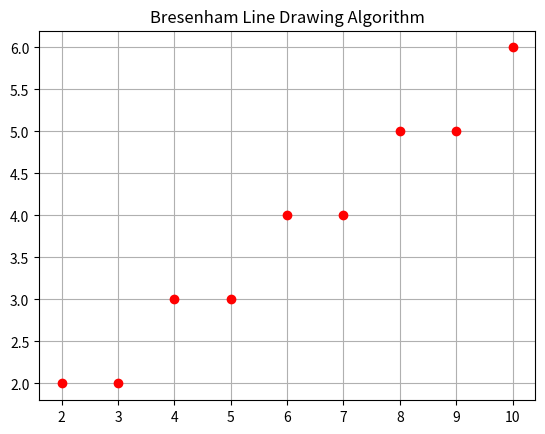

This figure's Python source:
import matplotlib.pyplot as plt

def plot(x, y):
    plt.plot(x, y, 'ro')

def bresenham_line(x1, y1, x2, y2):
    dx = abs(x2 - x1)
    dy = abs(y2 - y1)
    sx = 1 if x1 < x2 else -1
    sy = 1 if y1 < y2 else -1
    err = dx - dy
    print("Bresenham Line Points:")
    while True:
        print(f"({x1}, {y1})")
        plot(x1, y1)
        if x1 == x2 and y1 == y2:
            break
        e2 = 2 * err
        if e2 > -dy:
            err -= dy
            x1 += sx
        if e2 < dx:
            err += dx
            y1 += sy

if __name__ == "__main__":
    plt.figure()
    bresenham_line(2, 2, 10, 6)
    plt.title("Bresenham Line Drawing Algorithm")
    plt.grid(True)
    plt.show()
